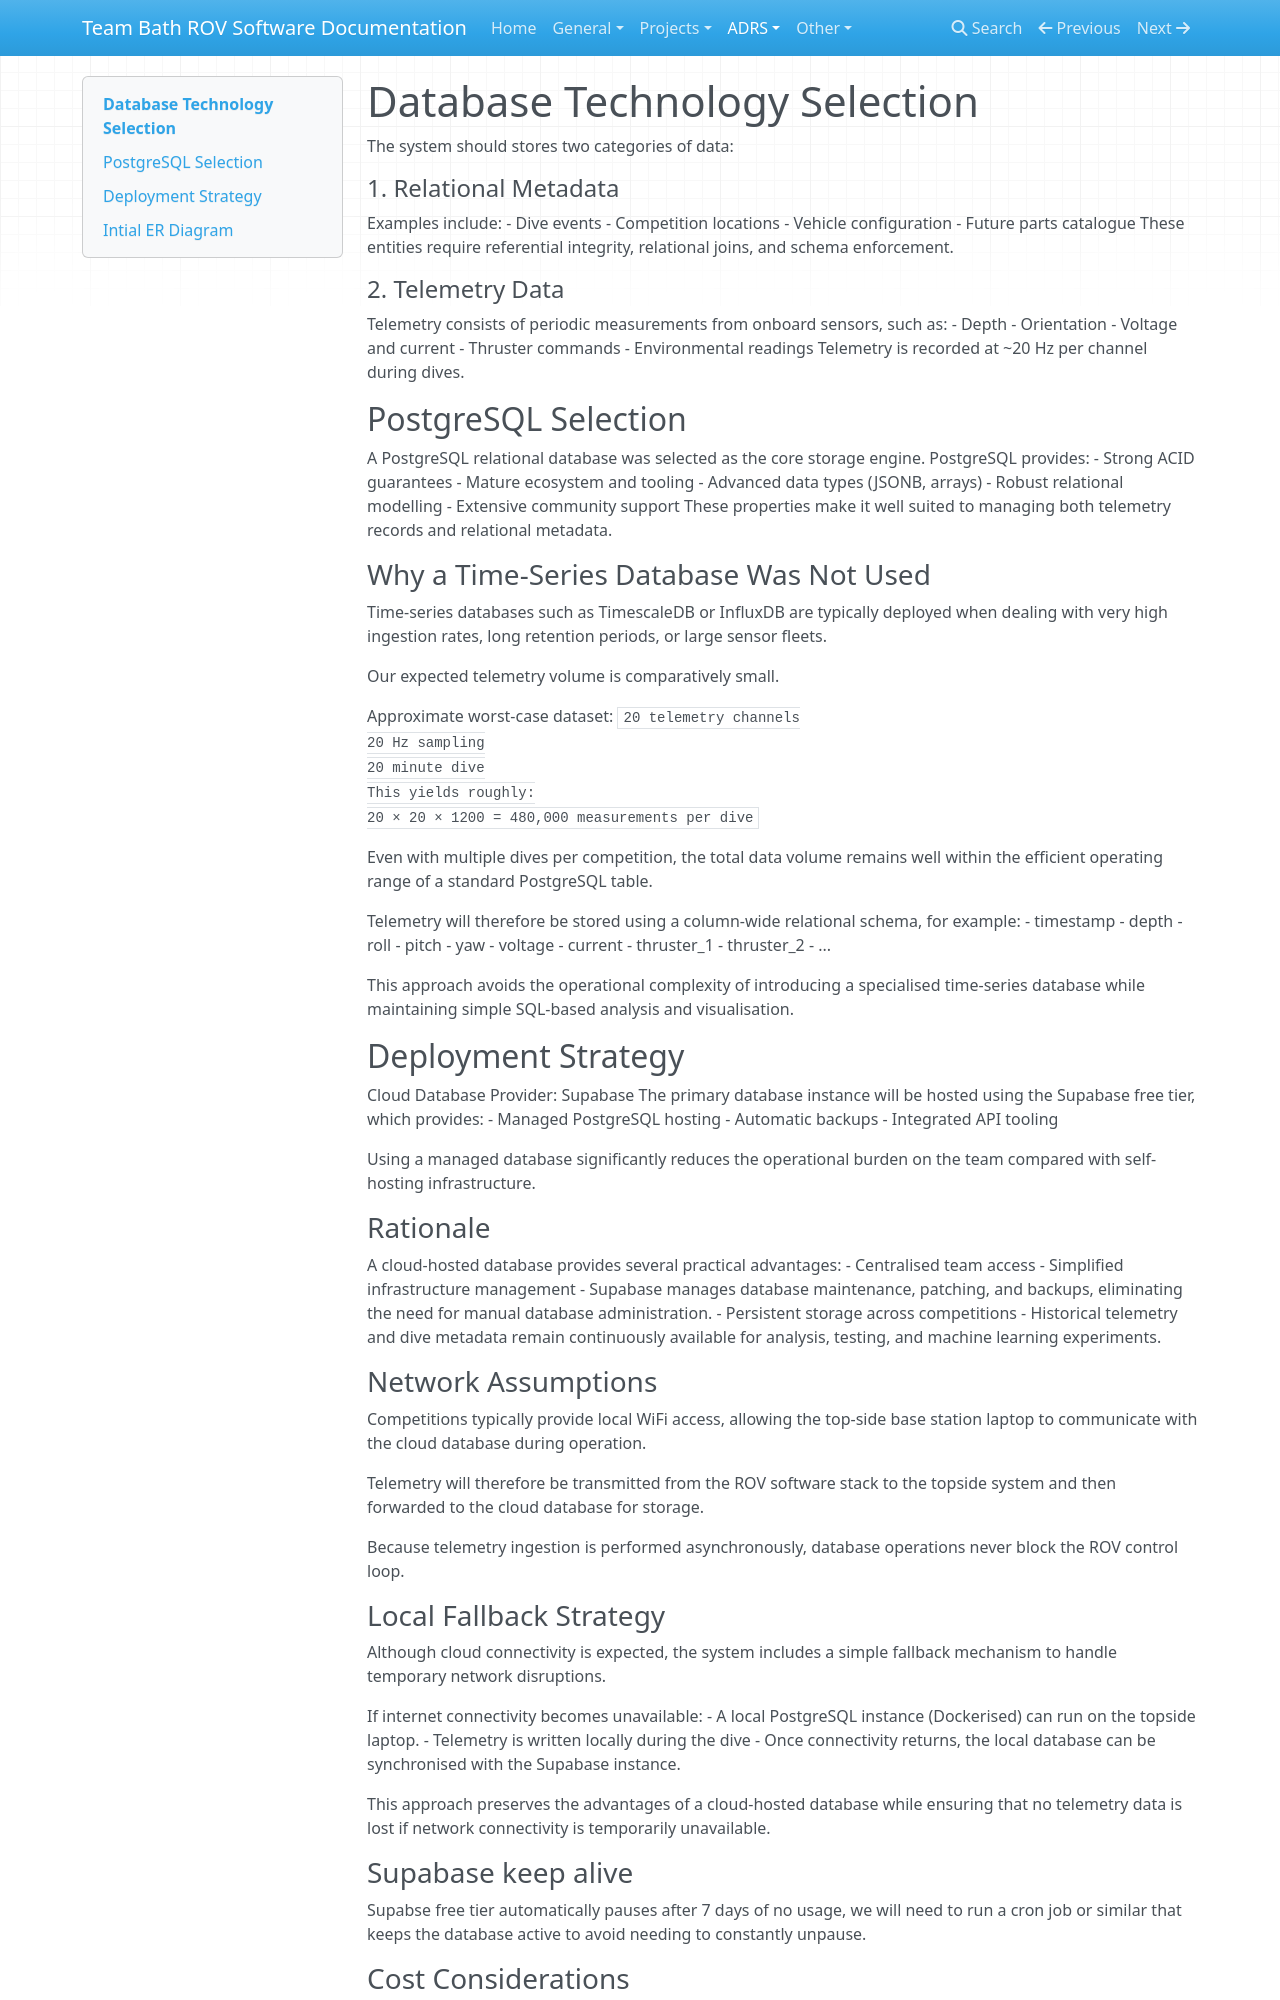

repository: Adilf19/team-bath-rov-software · page: adrs/2026/db-adr/index.html · generator: mkdocs

# Database Technology Selection

The system should stores two categories of data:
#### 1. Relational Metadata

Examples include:
- Dive events
- Competition locations
- Vehicle configuration
- Future parts catalogue
These entities require referential integrity, relational joins, and schema enforcement.

#### 2. Telemetry Data
Telemetry consists of periodic measurements from onboard sensors, such as:
- Depth
- Orientation
- Voltage and current
- Thruster commands
- Environmental readings
Telemetry is recorded at ~20 Hz per channel during dives.

## PostgreSQL Selection
A PostgreSQL relational database was selected as the core storage engine.
PostgreSQL provides:
- Strong ACID guarantees
- Mature ecosystem and tooling
- Advanced data types (JSONB, arrays)
- Robust relational modelling
- Extensive community support
These properties make it well suited to managing both telemetry records and relational metadata.

### Why a Time-Series Database Was Not Used
Time-series databases such as TimescaleDB or InfluxDB are typically deployed when dealing with very high ingestion rates, long retention periods, or large sensor fleets.

Our expected telemetry volume is comparatively small.

Approximate worst-case dataset:
`20 telemetry channels
20 Hz sampling
20 minute dive
This yields roughly:
20 × 20 × 1200 = 480,000 measurements per dive`


Even with multiple dives per competition, the total data volume remains well within the efficient operating range of a standard PostgreSQL table.

Telemetry will therefore be stored using a column-wide relational schema, for example:
- timestamp
- depth
- roll
- pitch
- yaw
- voltage
- current
- thruster_1
- thruster_2
- ...

This approach avoids the operational complexity of introducing a specialised time-series database while maintaining simple SQL-based analysis and visualisation.
